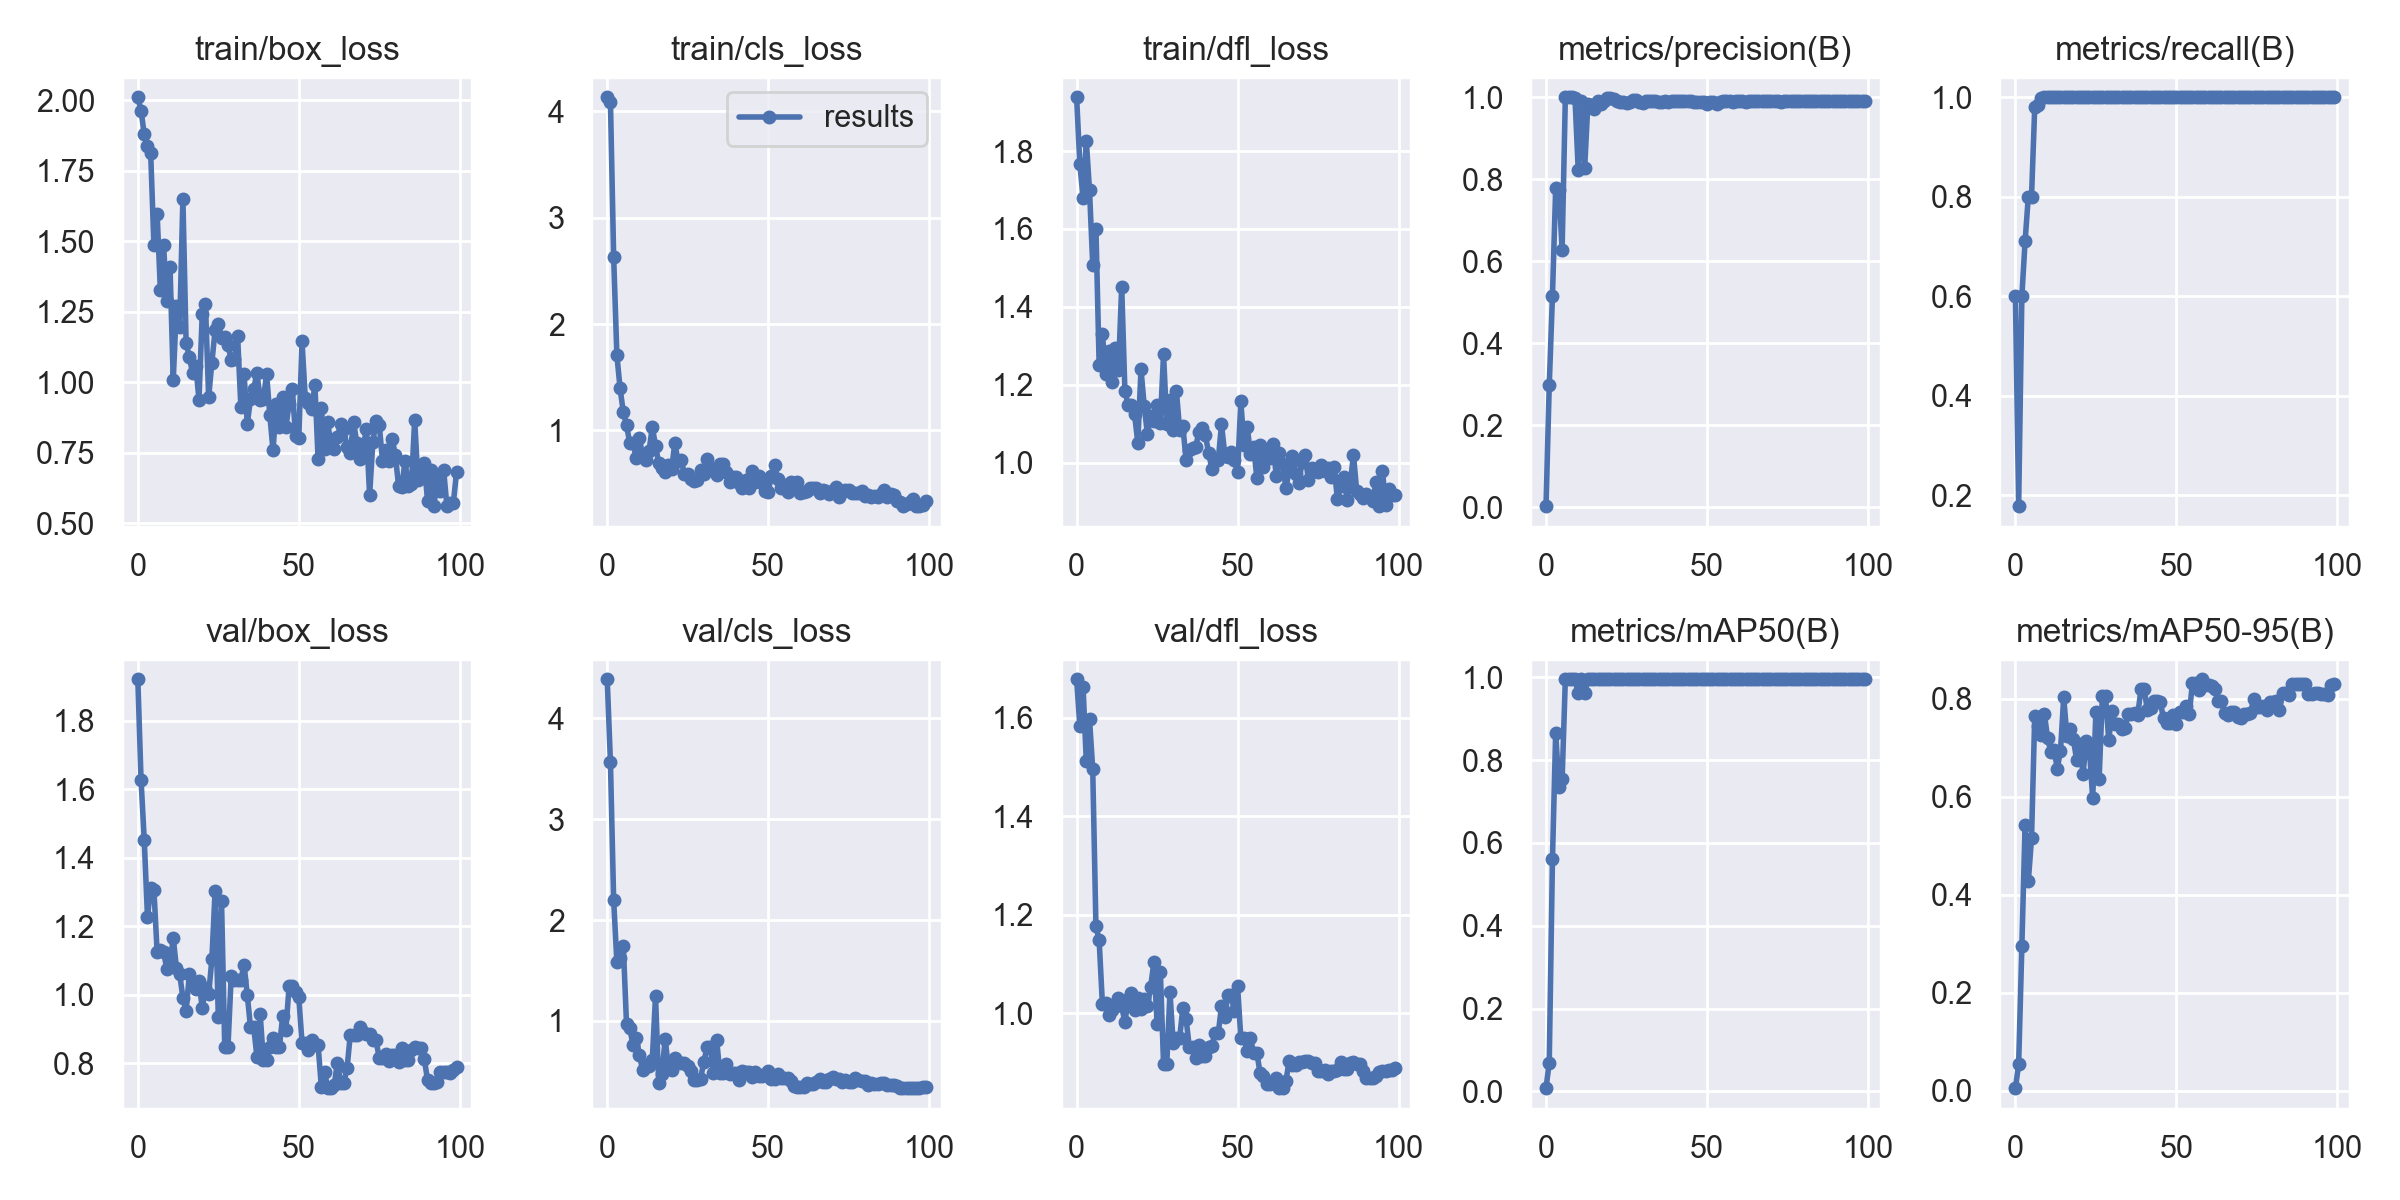

Data behind this chart, as committed beside it:
epoch, train/box_loss, train/cls_loss, train/dfl_loss, metrics/precision(B), metrics/recall(B), metrics/mAP50(B), metrics/mAP50-95(B), val/box_loss, val/cls_loss, val/dfl_loss, lr/pg0, lr/pg1, lr/pg2
0, 2.01, 4.131, 1.938, 0.0025, 0.6, 0.00773, 0.00519, 1.922, 4.386, 1.678, 0.0982, 0.0002, 0.0002
1, 1.963, 4.09, 1.767, 0.2976, 0.1785, 0.0697, 0.05405, 1.628, 3.563, 1.583, 0.09549, 0.0004951, 0.0004951
2, 1.879, 2.629, 1.68, 0.516, 0.6, 0.5603, 0.2956, 1.451, 2.195, 1.663, 0.09278, 0.0007842, 0.0007842
3, 1.839, 1.707, 1.827, 0.7776, 0.7103, 0.8661, 0.5422, 1.227, 1.583, 1.513, 0.09007, 0.001067, 0.001067
4, 1.812, 1.396, 1.7, 0.775, 0.8, 0.736, 0.4274, 1.312, 1.619, 1.597, 0.08735, 0.001345, 0.001345
5, 1.486, 1.169, 1.509, 0.6285, 0.8, 0.7533, 0.5151, 1.307, 1.744, 1.496, 0.08462, 0.001616, 0.001616
6, 1.597, 1.051, 1.601, 1, 0.98, 0.995, 0.7659, 1.124, 0.9658, 1.177, 0.08188, 0.001881, 0.001881
7, 1.327, 0.8792, 1.25, 1, 0.9844, 0.995, 0.7457, 1.131, 0.931, 1.148, 0.07914, 0.002141, 0.002141
8, 1.485, 0.8853, 1.33, 1, 0.9992, 0.995, 0.7258, 1.126, 0.7615, 1.019, 0.07639, 0.002394, 0.002394
9, 1.288, 0.7403, 1.229, 0.9974, 1, 0.995, 0.7692, 1.076, 0.835, 1.022, 0.07364, 0.002642, 0.002642
10, 1.41, 0.9336, 1.286, 0.8229, 1, 0.9617, 0.7199, 1.091, 0.6633, 0.9965, 0.07088, 0.002883, 0.002883
11, 1.007, 0.7519, 1.206, 0.9905, 1, 0.995, 0.6914, 1.167, 0.5104, 1.007, 0.06812, 0.003119, 0.003119
12, 1.27, 0.7198, 1.295, 0.8263, 1, 0.9617, 0.6962, 1.077, 0.568, 1.015, 0.06535, 0.003349, 0.003349
13, 1.194, 0.8097, 1.237, 0.9846, 1, 0.995, 0.6577, 1.061, 0.5543, 1.03, 0.06257, 0.003572, 0.003572
14, 1.651, 1.033, 1.452, 0.9817, 1, 0.995, 0.6944, 0.9913, 0.6154, 1.014, 0.05979, 0.00379, 0.00379
15, 1.14, 0.8586, 1.183, 0.9703, 1, 0.995, 0.8034, 0.9526, 1.242, 0.9819, 0.057, 0.004002, 0.004002
16, 1.09, 0.6909, 1.149, 0.9906, 1, 0.995, 0.7234, 1.06, 0.385, 1.028, 0.05421, 0.004208, 0.004208
17, 1.032, 0.6449, 1.149, 0.9828, 1, 0.995, 0.7377, 1.034, 0.4745, 1.04, 0.05141, 0.004408, 0.004408
18, 1.057, 0.6114, 1.124, 0.9913, 1, 0.995, 0.7183, 1.017, 0.8254, 1.006, 0.0486, 0.004602, 0.004602
19, 0.9381, 0.6713, 1.052, 0.9985, 1, 0.995, 0.6754, 1.041, 0.5294, 1.03, 0.04579, 0.00479, 0.00479
20, 1.24, 0.6343, 1.239, 0.9987, 1, 0.995, 0.7072, 0.9618, 0.5173, 1.008, 0.04297, 0.004972, 0.004972
21, 1.278, 0.8835, 1.145, 0.9961, 1, 0.995, 0.6464, 1.02, 0.6287, 1.028, 0.04015, 0.005149, 0.005149
22, 0.9471, 0.7087, 1.073, 0.991, 1, 0.995, 0.7142, 1.001, 0.5918, 1.015, 0.03732, 0.005319, 0.005319
23, 1.069, 0.7204, 1.121, 0.9886, 1, 0.995, 0.6954, 1.104, 0.5821, 1.054, 0.03448, 0.005483, 0.005483
24, 1.184, 0.5866, 1.107, 0.9894, 1, 0.995, 0.5972, 1.302, 0.5805, 1.104, 0.03164, 0.005642, 0.005642
25, 1.208, 0.5933, 1.148, 0.9867, 1, 0.995, 0.7732, 0.9341, 0.5537, 0.9787, 0.02879, 0.005794, 0.005794
26, 1.157, 0.5469, 1.102, 0.9892, 1, 0.995, 0.6361, 1.273, 0.5025, 1.085, 0.02594, 0.005941, 0.005941
27, 1.161, 0.5284, 1.279, 0.9929, 1, 0.995, 0.805, 0.8469, 0.4171, 0.8977, 0.02308, 0.006081, 0.006081
28, 1.131, 0.5337, 1.098, 0.9929, 1, 0.995, 0.805, 0.8469, 0.4171, 0.8977, 0.02022, 0.006216, 0.006216
29, 1.079, 0.6292, 1.162, 0.9895, 1, 0.995, 0.7151, 1.054, 0.4288, 1.042, 0.01734, 0.006345, 0.006345
30, 1.081, 0.5929, 1.083, 0.9866, 1, 0.995, 0.7753, 1.043, 0.5922, 0.9391, 0.01447, 0.006468, 0.006468
31, 1.163, 0.7307, 1.183, 0.9911, 1, 0.995, 0.7487, 1.044, 0.7398, 0.9496, 0.01158, 0.006584, 0.006584
32, 0.9138, 0.6496, 1.084, 0.9911, 1, 0.995, 0.7487, 1.044, 0.7398, 0.9496, 0.008695, 0.006695, 0.006695
33, 1.028, 0.6327, 1.094, 0.9912, 1, 0.995, 0.7378, 1.089, 0.4818, 1.011, 0.006733, 0.006733, 0.006733
34, 0.8533, 0.5851, 1.006, 0.9912, 1, 0.995, 0.7398, 0.9997, 0.8073, 0.9889, 0.006733, 0.006733, 0.006733
35, 0.9395, 0.6885, 1.032, 0.9895, 1, 0.995, 0.7685, 0.9052, 0.48, 0.9319, 0.006634, 0.006634, 0.006634
36, 0.9762, 0.6816, 1.037, 0.9895, 1, 0.995, 0.7685, 0.9052, 0.48, 0.9319, 0.006535, 0.006535, 0.006535
37, 1.033, 0.6114, 1.041, 0.9912, 1, 0.995, 0.7721, 0.8187, 0.5768, 0.9101, 0.006436, 0.006436, 0.006436
38, 0.9387, 0.5172, 1.08, 0.9896, 1, 0.995, 0.768, 0.9438, 0.4723, 0.9352, 0.006337, 0.006337, 0.006337
39, 0.9392, 0.5605, 1.089, 0.9909, 1, 0.995, 0.8196, 0.809, 0.4847, 0.9125, 0.006238, 0.006238, 0.006238
40, 1.029, 0.5676, 1.07, 0.9909, 1, 0.995, 0.8196, 0.809, 0.4847, 0.9125, 0.006139, 0.006139, 0.006139
41, 0.8831, 0.5062, 1.026, 0.99, 1, 0.995, 0.7766, 0.8468, 0.4152, 0.9325, 0.00604, 0.00604, 0.00604
42, 0.7581, 0.4628, 0.9848, 0.9899, 1, 0.995, 0.7809, 0.8733, 0.4995, 0.9342, 0.005941, 0.005941, 0.005941
43, 0.9223, 0.5329, 1.008, 0.9903, 1, 0.995, 0.7954, 0.8491, 0.4932, 0.9597, 0.005842, 0.005842, 0.005842
44, 0.8417, 0.4588, 1.007, 0.9903, 1, 0.995, 0.7954, 0.8491, 0.4932, 0.9597, 0.005743, 0.005743, 0.005743
45, 0.9467, 0.6185, 1.098, 0.9899, 1, 0.995, 0.7933, 0.9378, 0.4469, 1.014, 0.005644, 0.005644, 0.005644
46, 0.8404, 0.5141, 1.024, 0.9897, 1, 0.995, 0.76, 0.8986, 0.4981, 0.9926, 0.005545, 0.005545, 0.005545
47, 0.9244, 0.5758, 1.014, 0.9895, 1, 0.995, 0.7514, 1.027, 0.4499, 1.036, 0.005446, 0.005446, 0.005446
48, 0.9764, 0.503, 1.026, 0.9895, 1, 0.995, 0.7514, 1.027, 0.4499, 1.036, 0.005347, 0.005347, 0.005347
49, 0.8082, 0.4342, 1.006, 0.9881, 1, 0.995, 0.7662, 1.01, 0.4716, 1.005, 0.005248, 0.005248, 0.005248
50, 0.8011, 0.4253, 0.976, 0.9826, 1, 0.995, 0.7495, 0.9936, 0.5011, 1.055, 0.005149, 0.005149, 0.005149
51, 1.145, 0.5705, 1.157, 0.9887, 1, 0.995, 0.7731, 0.8603, 0.4197, 0.9501, 0.00505, 0.00505, 0.00505
52, 0.9452, 0.6741, 1.046, 0.9887, 1, 0.995, 0.7731, 0.8603, 0.4197, 0.9501, 0.004951, 0.004951, 0.004951
53, 0.927, 0.5417, 1.093, 0.9846, 1, 0.995, 0.785, 0.8393, 0.4751, 0.924, 0.004852, 0.004852, 0.004852
54, 0.9035, 0.4572, 1.022, 0.9884, 1, 0.995, 0.769, 0.8675, 0.4377, 0.9494, 0.004753, 0.004753, 0.004753
55, 0.9904, 0.4893, 1.039, 0.9897, 1, 0.995, 0.8331, 0.8526, 0.4348, 0.9193, 0.004654, 0.004654, 0.004654
56, 0.7278, 0.4184, 0.9599, 0.9897, 1, 0.995, 0.8331, 0.8526, 0.4348, 0.9193, 0.004555, 0.004555, 0.004555
57, 0.9073, 0.5181, 1.044, 0.9899, 1, 0.995, 0.8185, 0.7321, 0.4082, 0.8782, 0.004456, 0.004456, 0.004456
58, 0.763, 0.4669, 0.9883, 0.9895, 1, 0.995, 0.8401, 0.7745, 0.3582, 0.8718, 0.004357, 0.004357, 0.004357
59, 0.8575, 0.5119, 1.024, 0.9907, 1, 0.995, 0.8277, 0.7274, 0.3473, 0.8556, 0.004258, 0.004258, 0.004258
... 40 more rows
